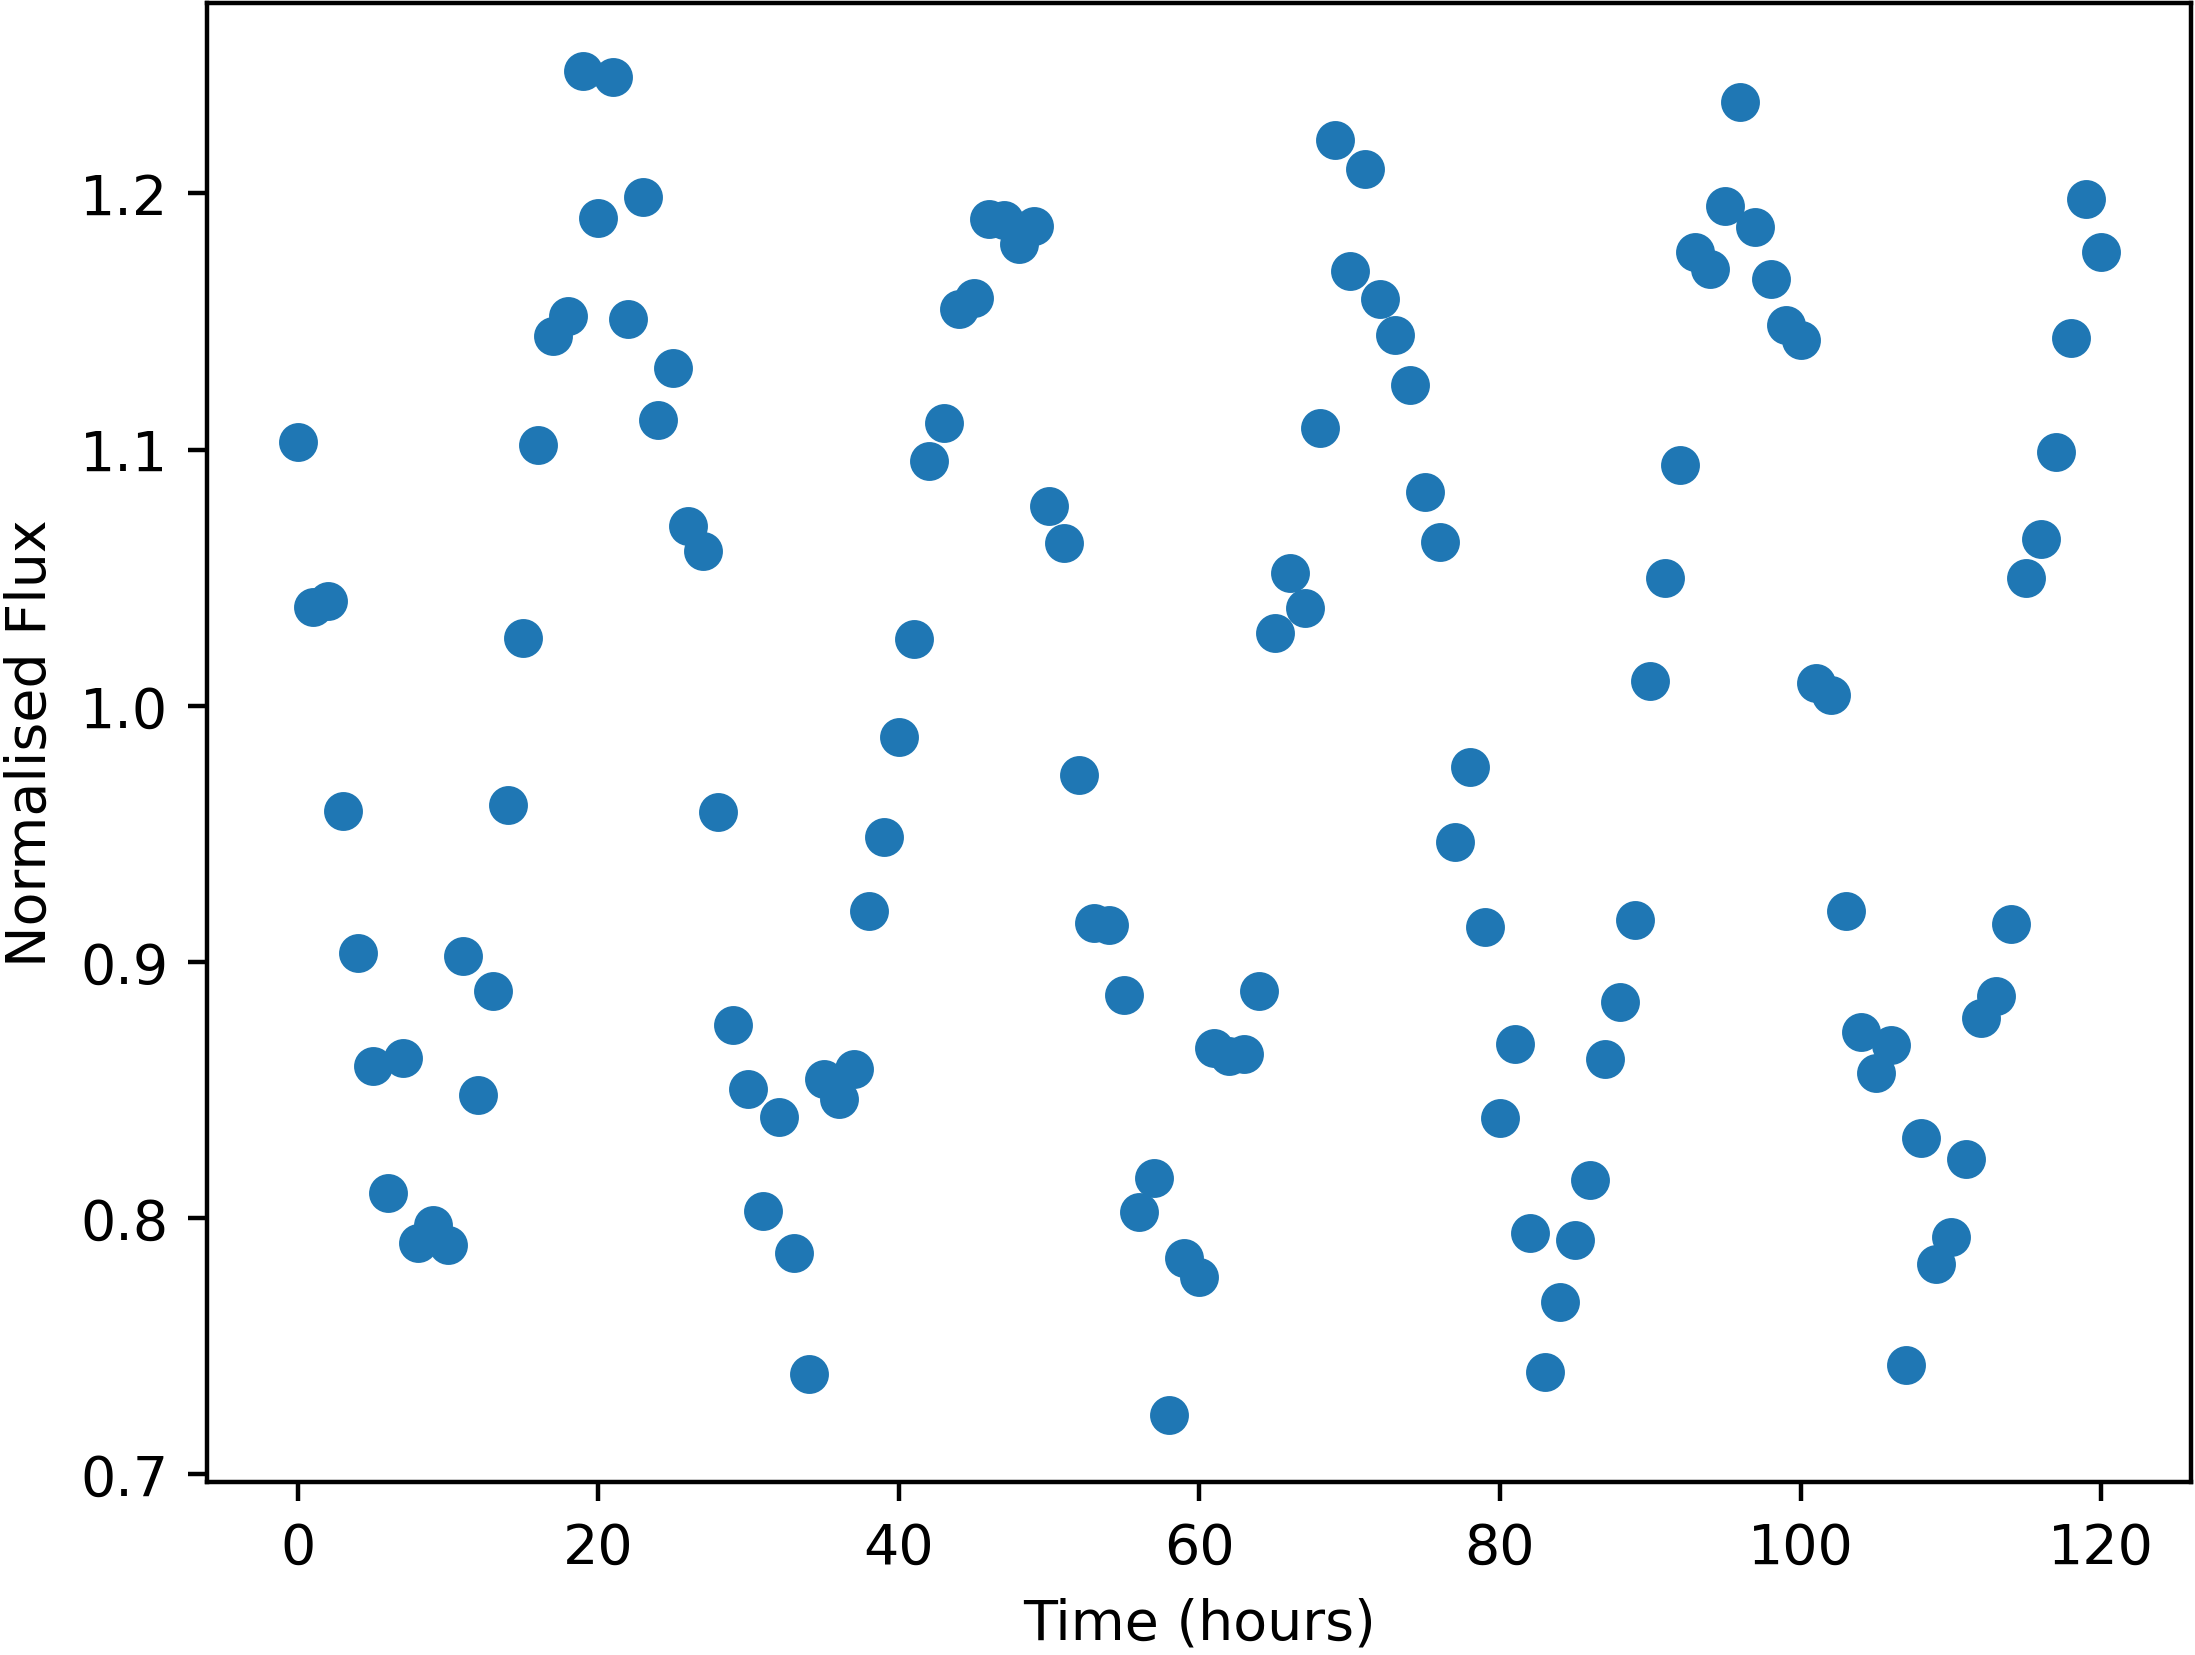

Data behind this chart, as committed beside it:
Time, NormalisedFlux
0.0, 1.103
1.0, 1.039
2.0, 1.041
3.0, 0.9589
4.0, 0.9036
5.0, 0.8592
6.0, 0.8097
7.0, 0.8627
8.0, 0.7903
9.0, 0.7976
10.0, 0.7894
11.0, 0.9023
12.0, 0.8481
13.0, 0.8885
14.0, 0.9611
15.0, 1.026
16.0, 1.102
17.0, 1.144
18.0, 1.152
19.0, 1.248
20.0, 1.19
21.0, 1.245
22.0, 1.151
23.0, 1.198
24.0, 1.112
25.0, 1.132
26.0, 1.07
27.0, 1.06
28.0, 0.9585
29.0, 0.8754
30.0, 0.8506
31.0, 0.803
32.0, 0.8394
33.0, 0.7863
34.0, 0.7392
35.0, 0.8542
36.0, 0.8464
37.0, 0.8581
38.0, 0.9199
39.0, 0.9487
40.0, 0.988
41.0, 1.026
42.0, 1.095
43.0, 1.11
44.0, 1.155
45.0, 1.159
46.0, 1.19
47.0, 1.19
48.0, 1.18
49.0, 1.187
50.0, 1.078
51.0, 1.064
52.0, 0.9732
53.0, 0.9153
54.0, 0.9144
55.0, 0.8873
56.0, 0.8026
57.0, 0.8155
58.0, 0.7233
59.0, 0.7845
... 61 more rows
